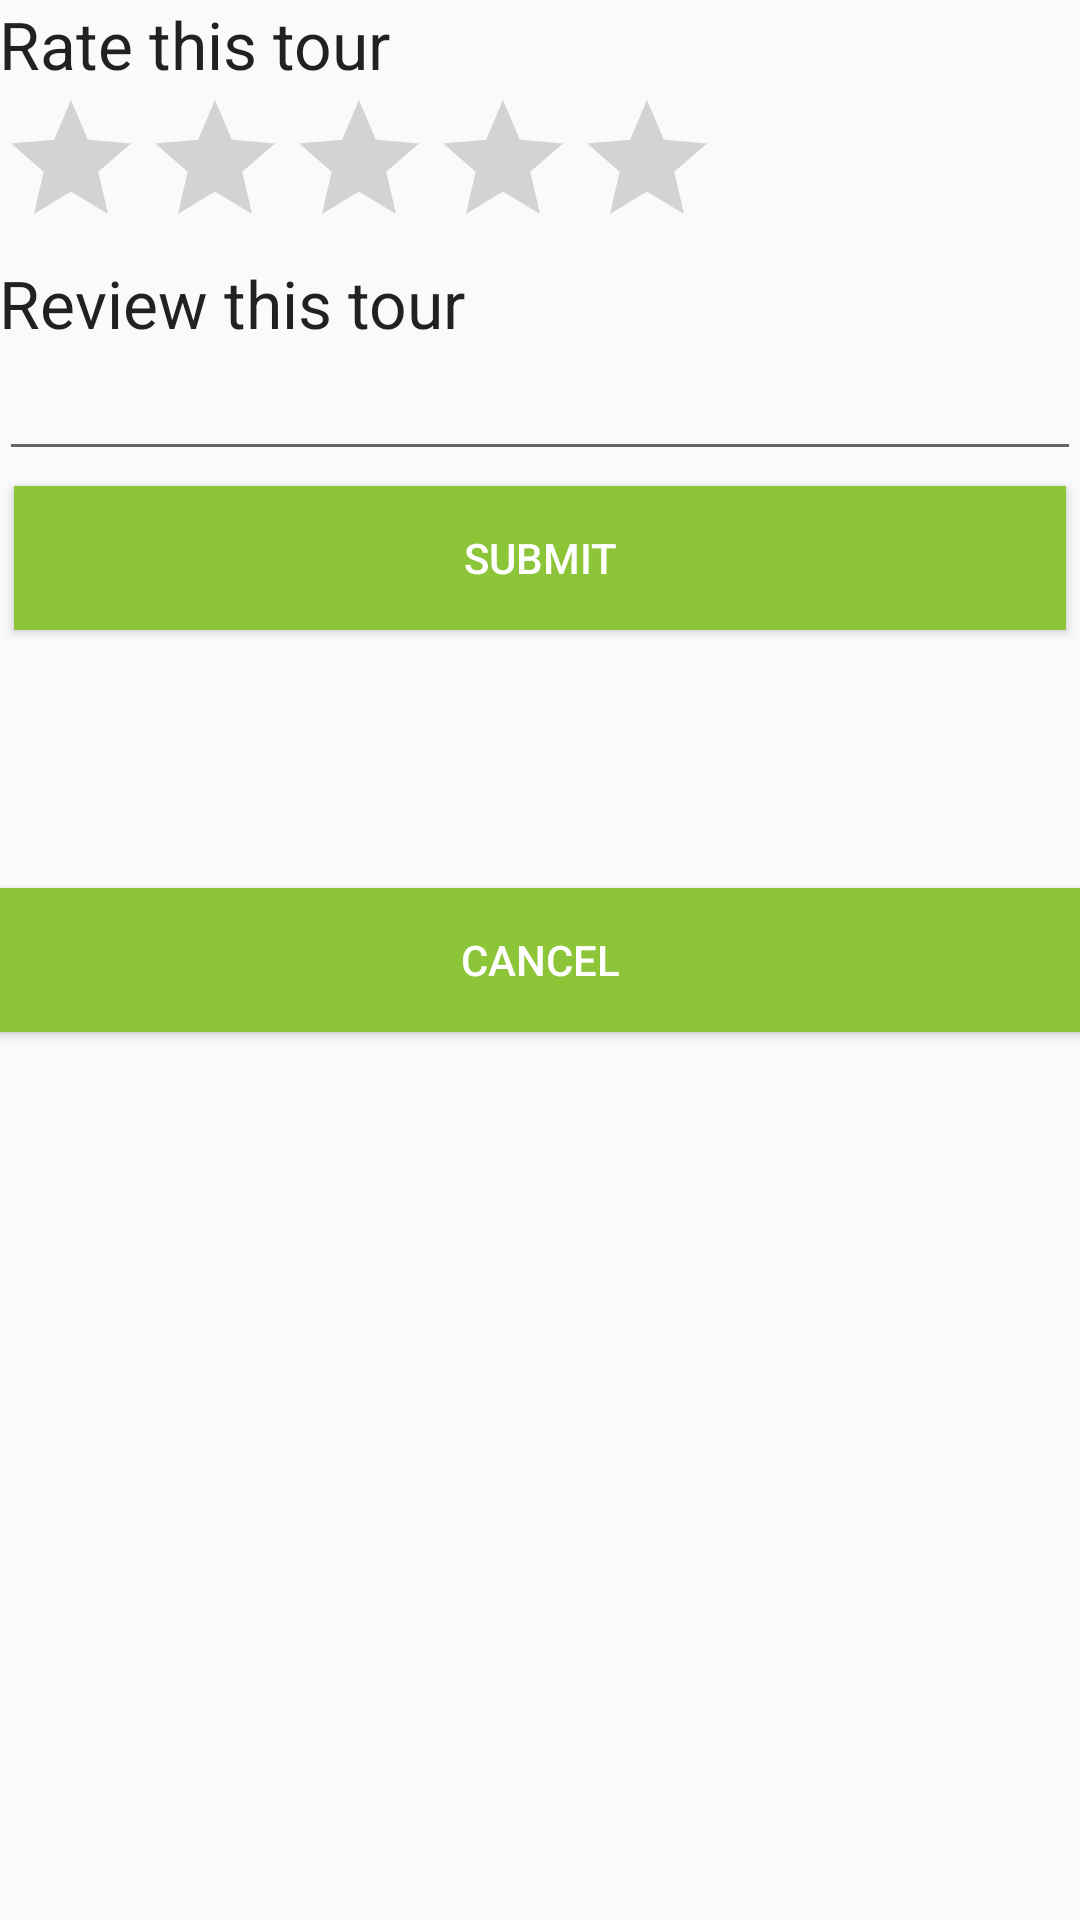

Reconstruct the res/layout file that produces this screen, plus the resources it refers to.
<!-- AndroidManifest.xml: application theme AppTheme -->
<!-- res/layout/activity_rate.xml -->
<RelativeLayout xmlns:android="http://schemas.android.com/apk/res/android"
    xmlns:tools="http://schemas.android.com/tools" android:layout_width="match_parent"
    android:layout_height="match_parent" android:paddingLeft="@dimen/activity_horizontal_margin"
    android:paddingRight="@dimen/activity_horizontal_margin"
    android:paddingTop="@dimen/activity_vertical_margin"
    android:paddingBottom="@dimen/activity_vertical_margin"
    tools:context="com.kiwiteam.nomiddleman.RateActivity">

    <TextView
        android:layout_width="wrap_content"
        android:layout_height="wrap_content"
        android:textAppearance="?android:attr/textAppearanceLarge"
        android:text="@string/rate_tour"
        android:id="@+id/textView28"
        android:layout_alignParentTop="true"
        android:layout_alignParentLeft="true"
        android:layout_alignParentStart="true" />

    <RatingBar
        android:layout_width="wrap_content"
        android:layout_height="wrap_content"
        android:id="@+id/ratingBar"
        android:stepSize=".5"
        android:layout_below="@+id/textView28"
        android:layout_alignParentLeft="true"
        android:layout_alignParentStart="true" />

    <TextView
        android:layout_width="wrap_content"
        android:layout_height="wrap_content"
        android:textAppearance="?android:attr/textAppearanceLarge"
        android:text="@string/review_tour"
        android:id="@+id/textView29"
        android:layout_below="@+id/ratingBar"
        android:layout_alignParentLeft="true"
        android:layout_alignParentStart="true" />

    <EditText
        android:layout_width="match_parent"
        android:layout_height="wrap_content"
        android:inputType="textMultiLine"
        android:ems="10"
        android:id="@+id/reviewTour"
        android:layout_below="@+id/textView29"
        android:layout_alignParentLeft="true"
        android:layout_alignParentStart="true"
        android:maxLength="140" />

    <Button
        android:layout_width="match_parent"
        android:layout_height="wrap_content"
        android:text="@string/submit"
        android:id="@+id/button2"
        android:onClick="submit"
        android:layout_below="@+id/reviewTour"
        android:layout_alignParentLeft="true"
        android:layout_alignParentStart="true"
        android:layout_margin="5dp"
        android:background="#8cc538"
        android:textColor="#fff"/>

    <Button
        android:layout_width="match_parent"
        android:layout_height="wrap_content"
        android:text="@string/cancel"
        android:id="@+id/button8"
        android:onClick="cancel"
        android:background="#8cc538"
        android:textColor="#fff"
        android:layout_centerVertical="true"
        android:layout_centerHorizontal="true" />

</RelativeLayout>
<!-- resources referenced by this layout -->
<resources>
  <string name="cancel">Cancel</string>
  <string name="rate_tour">Rate this tour</string>
  <string name="review_tour">Review this tour</string>
  <string name="submit">Submit</string>
  <style name="AppTheme" parent="Theme.AppCompat.Light.DarkActionBar">
          
          <item name="colorPrimary">#8cc538</item>
      </style>
</resources>
